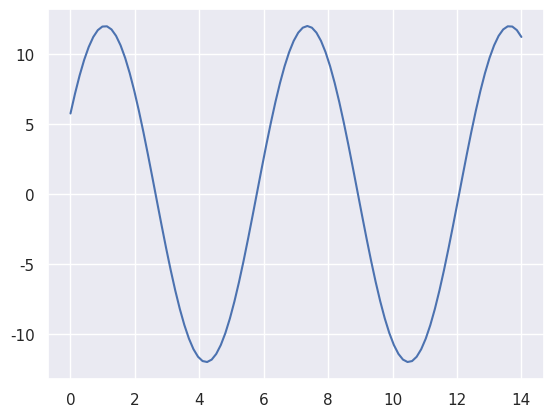

Recreate this plot in Python.
# Sinwave generation using generator function
import numpy as np
from matplotlib import pyplot as plt
import seaborn as sb
def s(flip = 2):
    x = np.linspace(0, 14, 100)
    for i in range(1, 10):
        yield(plt.plot(x, np.sin(x + i * .5) * (7 - i) * flip))

sb.set()
k=s()
plt.show()

print(next(k))
plt.show()




